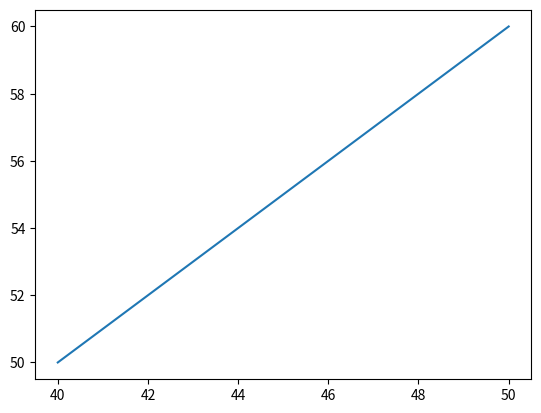

Python code for this plot:
import matplotlib.pyplot as plt
import numpy as np

xpoints = np.array([40, 50])
ypoints = np.array([50, 60])

plt.plot(xpoints, ypoints)
plt.show()